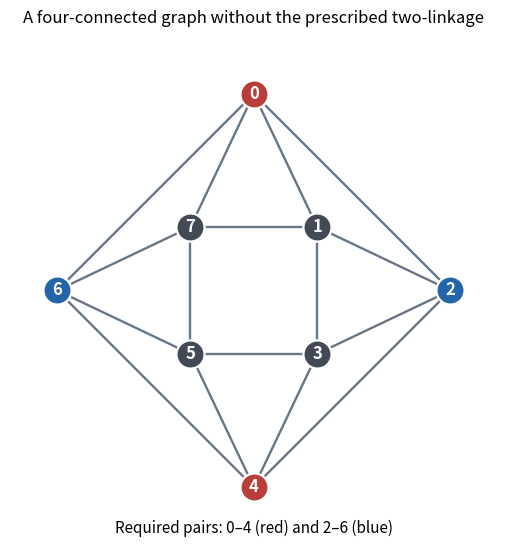

Write Python code to recreate this figure.
"""Draw C_8 squared; run from the desired PNG output directory."""
from pathlib import Path
import math
import matplotlib
matplotlib.use('Agg')
import matplotlib.pyplot as plt

positions = {}
for i in range(8):
    angle = math.pi / 2 - i * math.pi / 4
    radius = 1.25 if i % 2 == 0 else 0.57
    positions[i] = (radius * math.cos(angle), radius * math.sin(angle))
fig, ax = plt.subplots(figsize=(6.2, 5.7), facecolor='white')
ax.set_facecolor('white')
for i in range(8):
    for j in range(i + 1, 8):
        if (i - j) % 8 in (1, 2, 6, 7):
            x, y = zip(positions[i], positions[j])
            ax.plot(x, y, color='#677686', linewidth=1.7, zorder=1)
for i, (x, y) in positions.items():
    color = '#b83e39' if i in (0, 4) else '#2465aa' if i in (2, 6) else '#424b55'
    ax.scatter([x], [y], s=410, color=color, edgecolor='white', linewidth=1.6, zorder=3)
    ax.text(x, y, str(i), ha='center', va='center', color='white', fontsize=12, fontweight='bold', zorder=4)
ax.set_title('A four-connected graph without the prescribed two-linkage', fontsize=12, pad=17)
ax.text(0, -1.54, 'Required pairs: 0–4 (red) and 2–6 (blue)', ha='center', fontsize=11)
ax.set_xlim(-1.55, 1.55)
ax.set_ylim(-1.65, 1.55)
ax.set_aspect('equal')
ax.axis('off')
fig.tight_layout()
fig.savefig(Path('paper-9-antiprism.png'), dpi=120, facecolor='white', transparent=False)
plt.close(fig)
